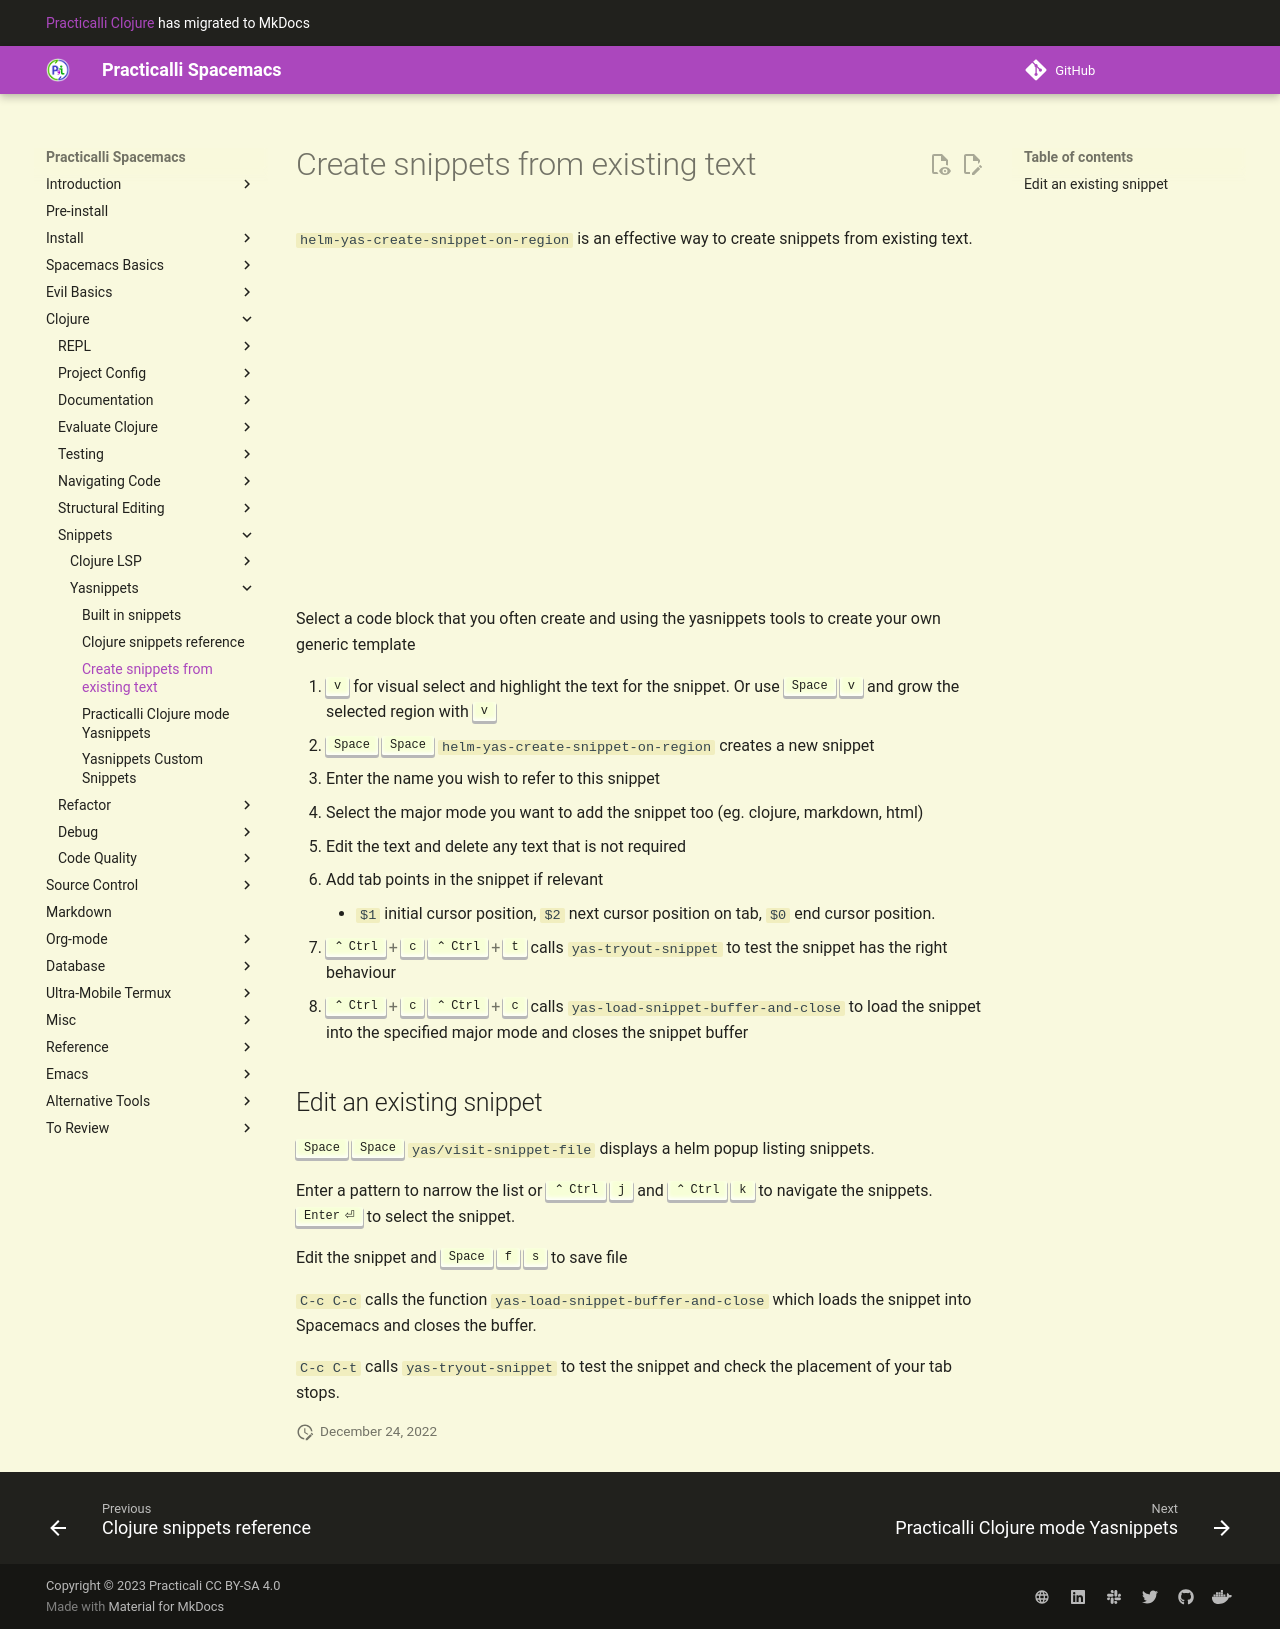

repository: practicalli/spacemacs · page: snippets/yasnippets/create-snippets/index.html · generator: mkdocs

# Create snippets from existing text

`helm-yas-create-snippet-on-region` is an effective way to create snippets from existing text.

{% youtube %}
https://youtu.be/51as0UrssLM
{% endyoutube %}


Select a code block that you often create and using the yasnippets tools to create your own generic template

1. `v` for visual select and highlight the text for the snippet. Or use `SPC v` and grow the selected region
2. `SPC SPC helm-yas-create-snippet-on-region` creates a new snippet
3. Enter the name you wish to refer to this snippet
4. Select the major mode you want to add the snippet too (eg. clojure, markdown, html)
5. Edit the text and delete any text that is not required
6. Add tab points in the snippet if relevant
     - `$1` initial cursor position, `$2` next cursor position on tab, `$0` end cursor position.
7. `C-c C-t` calls `yas-tryout-snippet` to test the snippet has the right behaviour
8. ``C-c C-c` calls `yas-load-snippet-buffer-and-close` to load the snippet into the specified major mode and closes the snippet buffer


## Edit an existing snippet

`SPC SPC yas/visit-snippet-file` displays a helm popup listing snippets. Enter a pattern to narrow the list or `C-j` and `C-k` to navigate the snippets. `RET` to select the snippet.

Edit the snippet and `SPC f s` to save file

`C-c C-c` calls the function `yas-load-snippet-buffer-and-close` which loads the snippet into Spacemacs and closes the buffer.

`C-c C-t` calls `yas-tryout-snippet` to test the snippet and check the placement of your tab stops.
